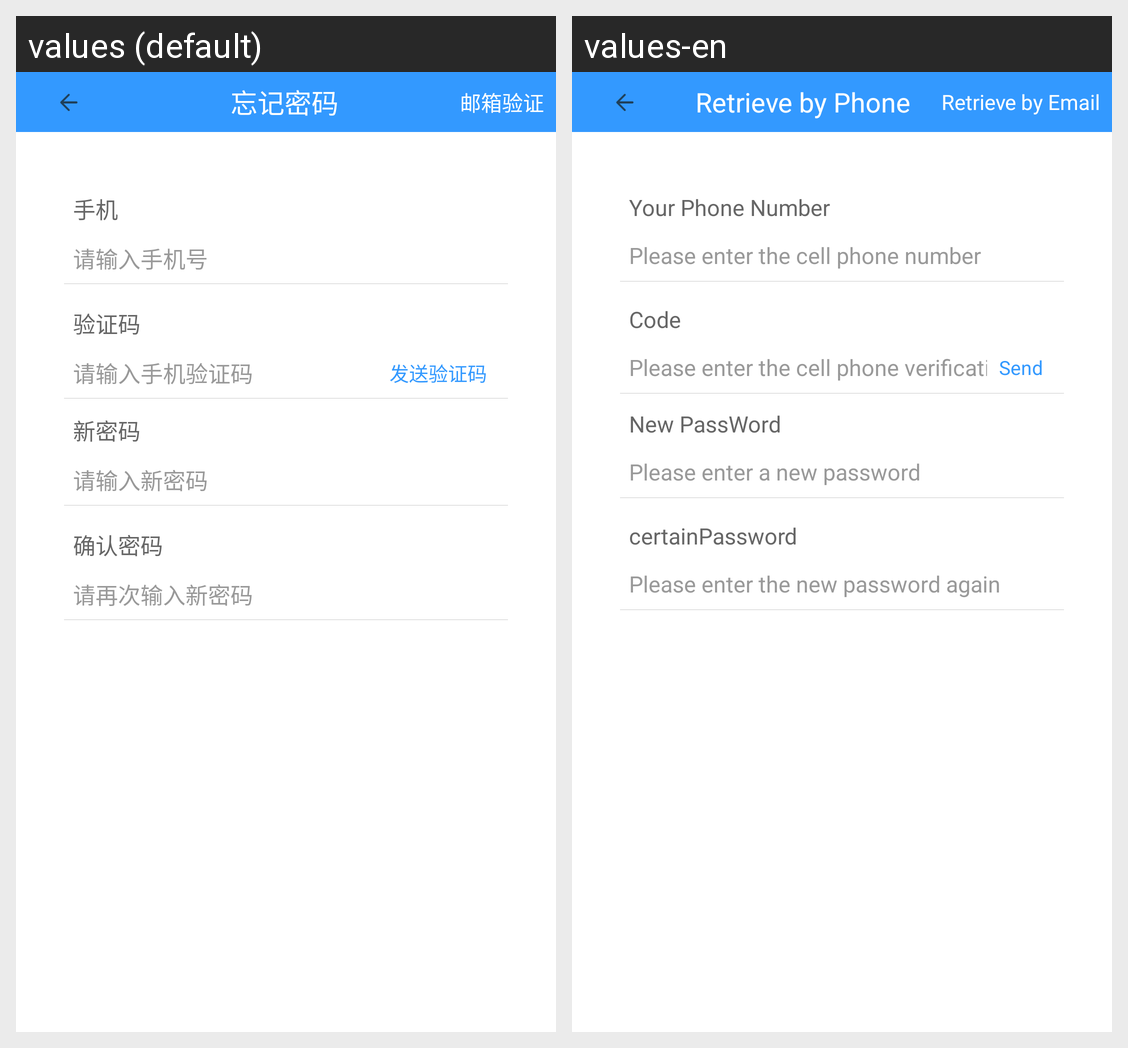

The Android screen above is rendered under two locales of the same app. Produce the string resources it draws, with the default and per-locale values.
Android screen res/layout/fragment_phone_forgot.xml rendered under 2 locales, left to right: values (default), values-en. Device: Nexus 5 (rendered at 1080×1920; each locale shown at half size, 540×960, under a caption strip naming it); theme AppTheme.
Strings drawn on this screen, with the default value and each locale's value (text and hints the layout hard-codes, and strings that could not be matched under every locale, appear in the picture but are not listed):

phone_retrieve
  values: 忘记密码
  values-en: Retrieve by Phone

email_retrieve
  values: 邮箱验证
  values-en: Retrieve by Email

username
  values: 手机
  values-en: Your Phone Number

username_shuru
  values: 请输入手机号
  values-en: Please enter the cell phone number

code
  values: 验证码
  values-en: Code

code_shuru
  values: 请输入手机验证码
  values-en: Please enter the cell phone verification code

send_code
  values: 发送验证码
  values-en: Send

new_pwd
  values: 新密码
  values-en: New PassWord

new_pwd_shuru
  values: 请输入新密码
  values-en: Please enter a new password

certainPassword
  values: 确认密码
  values-en: certainPassword

new_pwd2_shuru
  values: 请再次输入新密码
  values-en: Please enter the new password again
